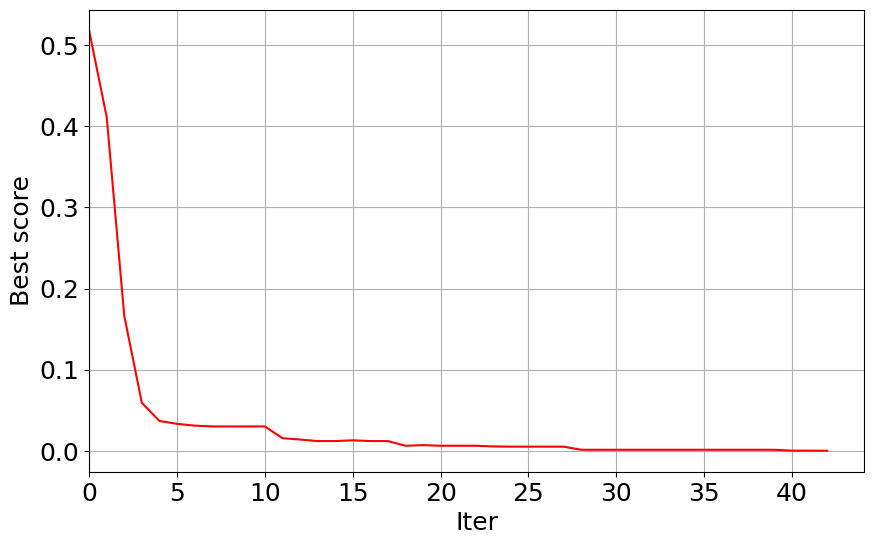

Generate this figure with matplotlib:
import numpy as np
import random
import math
import copy
import matplotlib as mpl
import matplotlib.pyplot as plt
import time


class GA(object):
    def __init__(self, maxiter, sizepop, lenchrom, pc, pm, dim, lb, ub, Fobj):
        """
        maxiter：最大迭代次数
        sizepop：种群数量
        lenchrom：染色体长度
        pc：交叉概率
        pm：变异概率
        dim：变量的维度
        lb：最小取值
        ub：最大取值
        Fobj：价值函数
        """
        self.maxiter = maxiter
        self.sizepop = sizepop
        self.lenchrom = lenchrom
        self.pc = pc
        self.pm = pm
        self.dim = dim
        self.lb = lb
        self.ub = ub
        self.Fobj = Fobj

    # 初始化种群：返回一个三维数组，第一维是种子，第二维是变量维度，第三维是编码基因
    def Initialization(self):
        pop = []
        for i in range(self.sizepop):
            temp1 = []
            for j in range(self.dim):
                temp2 = []
                for k in range(self.lenchrom):
                    temp2.append(random.randint(0, 1))
                temp1.append(temp2)
            pop.append(temp1)
        print(pop[0])
        return pop

    # 将二进制转化为十进制
    def b2d(self, pop_binary):
        pop_decimal = []
        for i in range(len(pop_binary)):
            temp1 = []
            for j in range(self.dim):
                temp2 = 0
                for k in range(self.lenchrom):
                    temp2 += pop_binary[i][j][k] * math.pow(2, k)
                temp2 = temp2 * (self.ub[j] - self.lb[j]) / (math.pow(2, self.lenchrom) - 1) + self.lb[j]
                temp1.append(temp2)
            pop_decimal.append(temp1)
        return pop_decimal

    # 轮盘赌模型选择适应值较高的种子
    def Roulette(self, fitness, pop):
        # 适应值按照大小排序
        sorted_index = np.argsort(fitness)
        sorted_fitness, sorted_pop = [], []
        for index in sorted_index:
            sorted_fitness.append(fitness[index])
            sorted_pop.append(pop[index])

        # 生成适应值累加序列
        fitness_sum = sum(sorted_fitness)
        accumulation = [None for col in range(len(sorted_fitness))]
        accumulation[0] = sorted_fitness[0] / fitness_sum
        for i in range(1, len(sorted_fitness)):
            accumulation[i] = accumulation[i - 1] + sorted_fitness[i] / fitness_sum

        # 轮盘赌
        roulette_index = []
        for j in range(len(sorted_fitness)):
            p = random.random()
            for k in range(len(accumulation)):
                if accumulation[k] >= p:
                    roulette_index.append(k)
                    break
        temp1, temp2 = [], []
        for index in roulette_index:
            temp1.append(sorted_fitness[index])
            temp2.append(sorted_pop[index])
        newpop = [[x, y] for x, y in zip(temp1, temp2)]
        newpop.sort()
        newpop_fitness = [newpop[i][0] for i in range(len(sorted_fitness))]
        newpop_pop = [newpop[i][1] for i in range(len(sorted_fitness))]
        return newpop_fitness, newpop_pop

    # 交叉繁殖：针对每一个种子，随机选取另一个种子与之交叉。
    # 随机取种子基因上的两个位置点，然后互换两点之间的部分
    def Crossover(self, pop):
        newpop = []
        for i in range(len(pop)):
            if random.random() < self.pc:
                # 选择另一个种子
                j = i
                while j == i:
                    j = random.randint(0, len(pop) - 1)
                cpoint1 = random.randint(1, self.lenchrom - 1)
                cpoint2 = cpoint1
                while cpoint2 == cpoint1:
                    cpoint2 = random.randint(1, self.lenchrom - 1)
                cpoint1, cpoint2 = min(cpoint1, cpoint2), max(cpoint1, cpoint2)
                newpop1, newpop2 = [], []
                for k in range(self.dim):
                    temp1, temp2 = [], []
                    temp1.extend(pop[i][k][0:cpoint1])
                    temp1.extend(pop[j][k][cpoint1:cpoint2])
                    temp1.extend(pop[i][k][cpoint2:])
                    temp2.extend(pop[j][k][0:cpoint1])
                    temp2.extend(pop[i][k][cpoint1:cpoint2])
                    temp2.extend(pop[j][k][cpoint2:])
                    newpop1.append(temp1)
                    newpop2.append(temp2)
                newpop.extend([newpop1, newpop2])
        return newpop

    # 变异：针对每一个种子的每一个维度，进行概率变异，变异基因为一位
    def Mutation(self, pop):
        newpop = copy.deepcopy(pop)
        for i in range(len(pop)):
            for j in range(self.dim):
                if random.random() < self.pm:
                    mpoint = random.randint(0, self.lenchrom - 1)
                    newpop[i][j][mpoint] = 1 - newpop[i][j][mpoint]
        return newpop

    # 绘制迭代-误差图
    def Ploterro(self, Convergence_curve):
        mpl.rcParams['font.sans-serif'] = ['Courier New']
        mpl.rcParams['axes.unicode_minus'] = False
        fig = plt.figure(figsize=(10, 6))
        x = [i for i in range(len(Convergence_curve))]
        plt.plot(x, Convergence_curve, 'r-', linewidth=1.5, markersize=5)
        plt.xlabel(u'Iter', fontsize=18)
        plt.ylabel(u'Best score', fontsize=18)
        plt.xticks(fontsize=18)
        plt.yticks(fontsize=18)
        plt.xlim(0, )
        plt.grid(True)
        plt.show()

    def Run(self):
        pop = self.Initialization()
        errolist = []
        for Current_iter in range(self.maxiter):
            print("Iter = " + str(Current_iter))
            pop1 = self.Crossover(pop)
            pop2 = self.Mutation(pop1)
            pop3 = self.b2d(pop2)
            fitness = []
            for j in range(len(pop2)):
                fitness.append(self.Fobj(pop3[j]))
            sorted_fitness, sorted_pop = self.Roulette(fitness, pop2)
            best_fitness = sorted_fitness[-1]
            best_pos = self.b2d([sorted_pop[-1]])[0]
            pop = sorted_pop[-1:-(self.sizepop + 1):-1]
            errolist.append(1 / best_fitness)
            if 1 / best_fitness < 0.0001:
                print("Best_score = " + str(round(1 / best_fitness, 4)))
                print("Best_pos = " + str([round(a, 4) for a in best_pos]))
                break
        return best_fitness, best_pos, errolist


if __name__ == "__main__":
    # 价值函数，求函数最小值点 -> [1, -1, 0, 0]
    def Fobj(factor):
        cost = (factor[0] - 1) ** 2 + (factor[1] + 1) ** 2 + factor[2] ** 2 + factor[3] ** 2
        return 1 / cost
    starttime = time.time()
    a = GA(100, 50, 10, 0.8, 0.01, 4, [-1, -1, -1, -1], [1, 1, 1, 1], Fobj)
    Best_score, Best_pos, errolist = a.Run()
    endtime = time.time()
    print("Runtime = " + str(endtime - starttime))
    a.Ploterro(errolist)